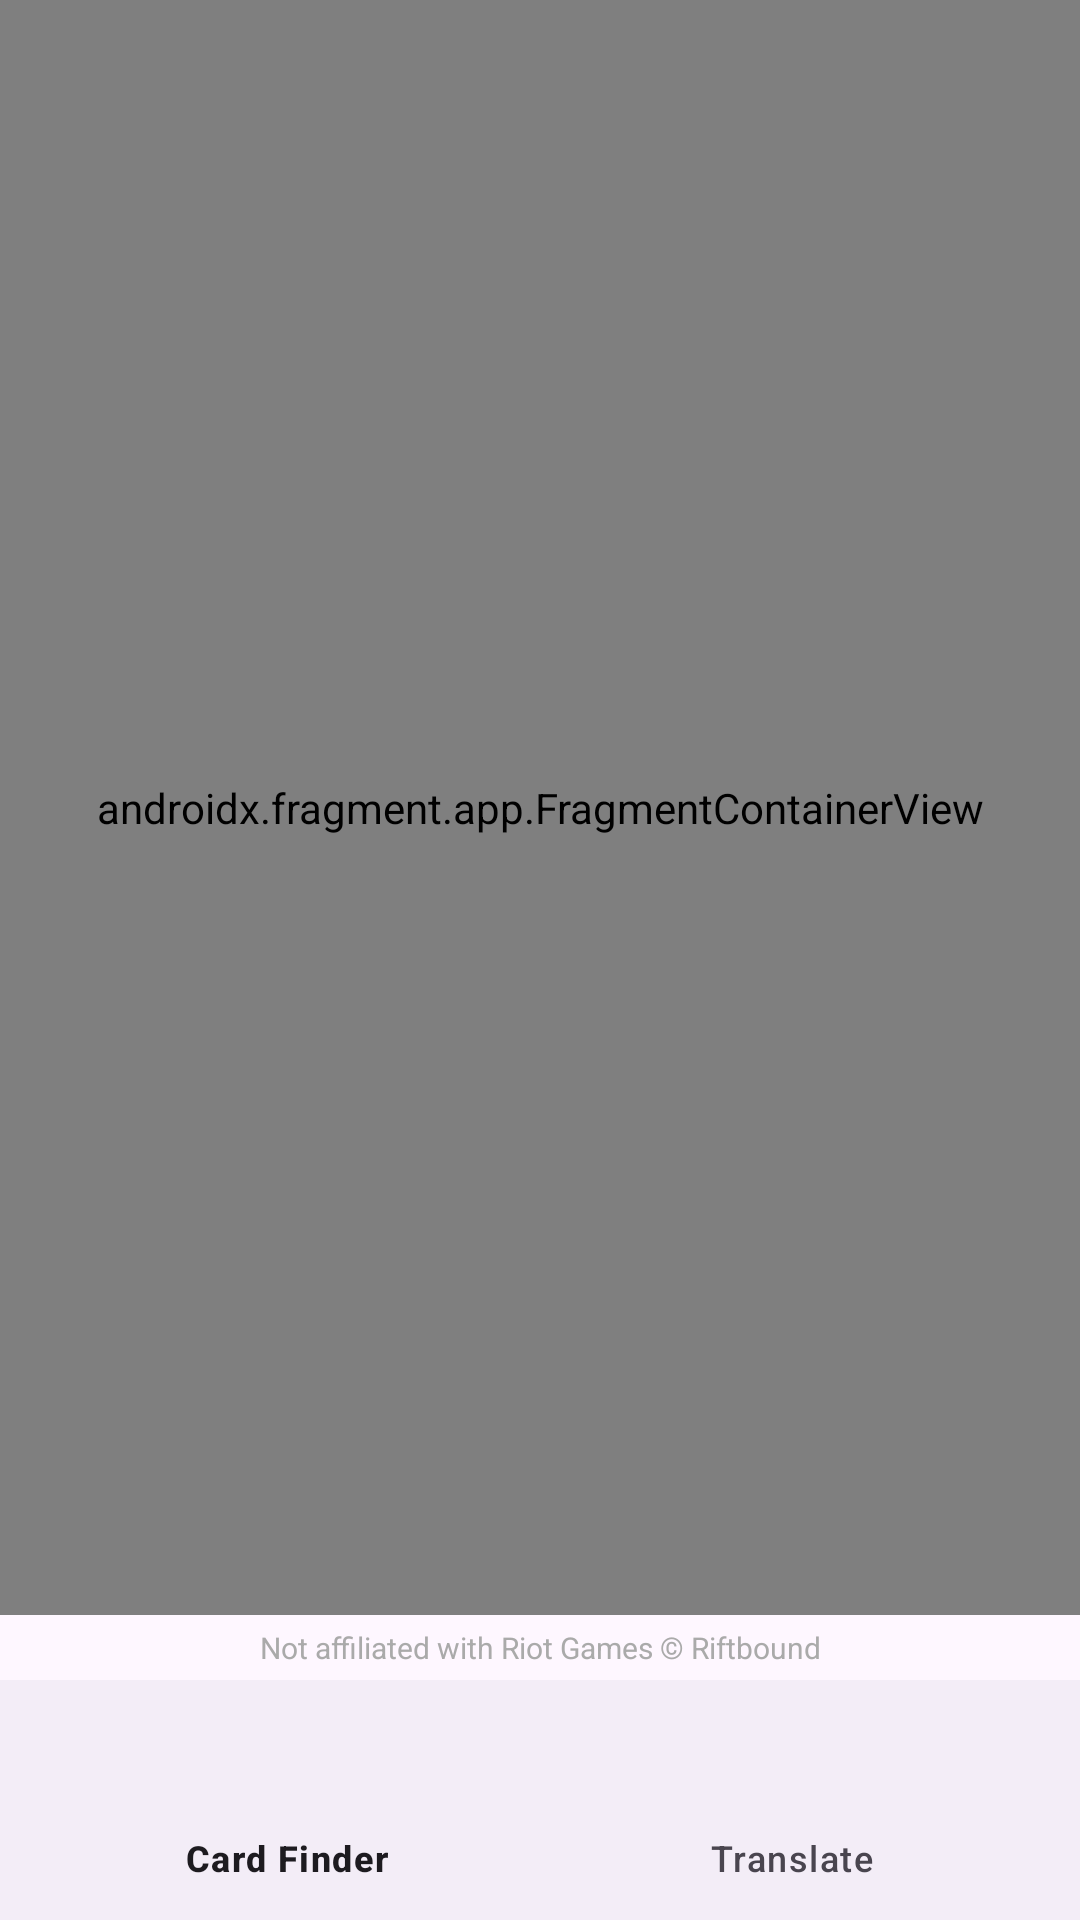

Reconstruct the res/layout file that produces this screen, plus the resources it refers to.
<!-- AndroidManifest.xml: application theme Theme.RiftboundTranslator -->
<!-- res/layout/activity_main.xml -->
<?xml version="1.0" encoding="utf-8"?>
<androidx.constraintlayout.widget.ConstraintLayout
    xmlns:android="http://schemas.android.com/apk/res/android"
    xmlns:app="http://schemas.android.com/apk/res-auto"
    android:layout_width="match_parent"
    android:layout_height="match_parent">

    <androidx.fragment.app.FragmentContainerView
        android:id="@+id/nav_host_fragment"
        android:name="androidx.navigation.fragment.NavHostFragment"
        android:layout_width="0dp"
        android:layout_height="0dp"
        app:defaultNavHost="true"
        app:layout_constraintBottom_toTopOf="@id/disclaimer_text"
        app:layout_constraintLeft_toLeftOf="parent"
        app:layout_constraintRight_toRightOf="parent"
        app:layout_constraintTop_toTopOf="parent"
        app:navGraph="@navigation/nav_graph" />

    <TextView
        android:id="@+id/disclaimer_text"
        android:layout_width="wrap_content"
        android:layout_height="wrap_content"
        android:text="Not affiliated with Riot Games © Riftbound"
        android:textSize="10sp"
        android:textColor="@android:color/darker_gray"
        android:padding="4dp"
        app:layout_constraintBottom_toTopOf="@id/bottom_navigation"
        app:layout_constraintLeft_toLeftOf="parent"
        app:layout_constraintRight_toRightOf="parent" />

    <com.google.android.material.bottomnavigation.BottomNavigationView
        android:id="@+id/bottom_navigation"
        android:layout_width="0dp"
        android:layout_height="wrap_content"
        app:layout_constraintBottom_toBottomOf="parent"
        app:layout_constraintLeft_toLeftOf="parent"
        app:layout_constraintRight_toRightOf="parent"
        app:menu="@menu/bottom_nav_menu" />

</androidx.constraintlayout.widget.ConstraintLayout>
<!-- resources referenced by this layout -->
<resources>
  <style name="Theme.RiftboundTranslator" parent="Base.Theme.RiftboundTranslator" />
  <style name="Base.Theme.RiftboundTranslator" parent="Theme.Material3.DayNight.NoActionBar">
          
          
      </style>
</resources>
